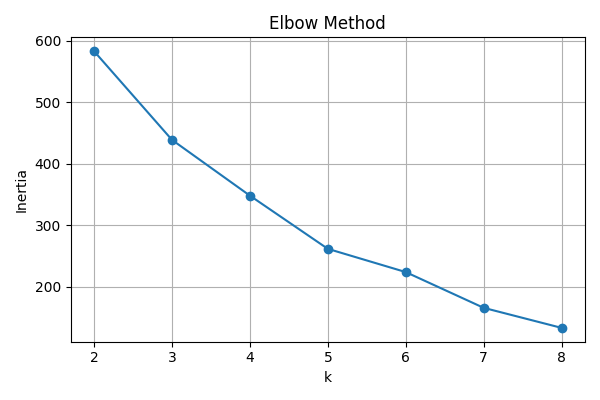

The table this chart was drawn from, first rows:
k, inertia
2, 582.8
3, 438.7
4, 348
5, 261.5
6, 223.7
7, 165.6
8, 133
